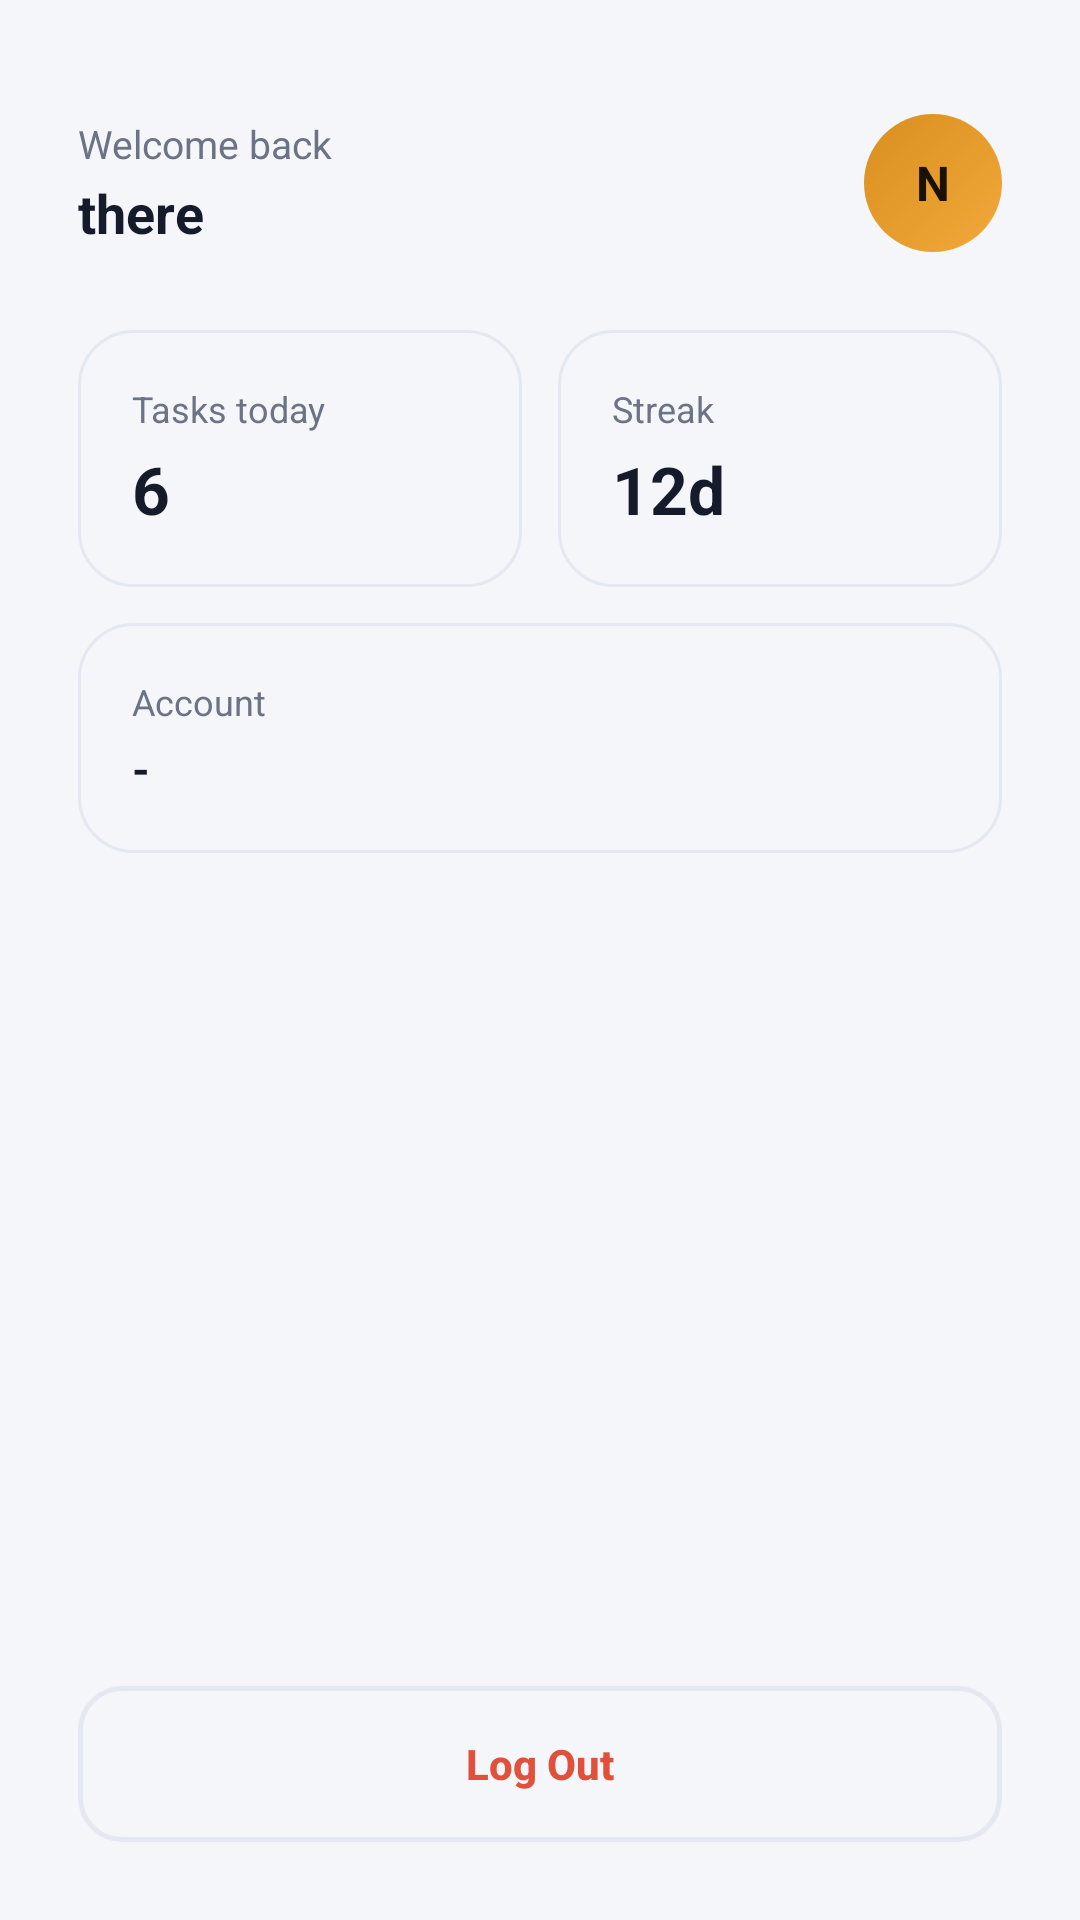

The Android layout XML behind this screen, and the referenced resources:
<!-- AndroidManifest.xml: application theme Theme.Nimbus -->
<!-- res/layout/activity_home.xml -->
<?xml version="1.0" encoding="utf-8"?>
<ScrollView xmlns:android="http://schemas.android.com/apk/res/android"
    android:layout_width="match_parent"
    android:layout_height="match_parent"
    android:background="@color/bg"
    android:fillViewport="true">

    <LinearLayout
        android:layout_width="match_parent"
        android:layout_height="match_parent"
        android:orientation="vertical"
        android:padding="26dp">

        
        <LinearLayout
            android:layout_width="match_parent"
            android:layout_height="wrap_content"
            android:layout_marginTop="12dp"
            android:layout_marginBottom="26dp"
            android:gravity="center_vertical"
            android:orientation="horizontal">

            <LinearLayout
                android:layout_width="0dp"
                android:layout_height="wrap_content"
                android:layout_weight="1"
                android:orientation="vertical">

                <TextView
                    android:layout_width="wrap_content"
                    android:layout_height="wrap_content"
                    android:text="@string/welcome_back"
                    android:textColor="@color/text_sub"
                    android:textSize="13sp" />

                <TextView
                    android:id="@+id/tvDashName"
                    android:layout_width="wrap_content"
                    android:layout_height="wrap_content"
                    android:layout_marginTop="2dp"
                    android:text="there"
                    android:textColor="@color/text_primary"
                    android:textSize="18sp"
                    android:textStyle="bold" />
            </LinearLayout>

            <TextView
                android:id="@+id/tvAvatar"
                android:layout_width="46dp"
                android:layout_height="46dp"
                android:background="@drawable/bg_avatar_circle"
                android:gravity="center"
                android:text="N"
                android:textColor="#1A1200"
                android:textSize="16sp"
                android:textStyle="bold" />
        </LinearLayout>

        
        <LinearLayout
            android:layout_width="match_parent"
            android:layout_height="wrap_content"
            android:orientation="horizontal">

            <LinearLayout
                android:layout_width="0dp"
                android:layout_height="wrap_content"
                android:layout_weight="1"
                android:layout_marginEnd="6dp"
                android:background="@drawable/bg_card"
                android:orientation="vertical"
                android:padding="18dp">
                <TextView
                    android:layout_width="wrap_content"
                    android:layout_height="wrap_content"
                    android:text="@string/tasks_today"
                    android:textColor="@color/text_sub"
                    android:textSize="12sp" />
                <TextView
                    android:layout_width="wrap_content"
                    android:layout_height="wrap_content"
                    android:layout_marginTop="4dp"
                    android:text="6"
                    android:textColor="@color/text_primary"
                    android:textSize="22sp"
                    android:textStyle="bold" />
            </LinearLayout>

            <LinearLayout
                android:layout_width="0dp"
                android:layout_height="wrap_content"
                android:layout_weight="1"
                android:layout_marginStart="6dp"
                android:background="@drawable/bg_card"
                android:orientation="vertical"
                android:padding="18dp">
                <TextView
                    android:layout_width="wrap_content"
                    android:layout_height="wrap_content"
                    android:text="@string/streak"
                    android:textColor="@color/text_sub"
                    android:textSize="12sp" />
                <TextView
                    android:layout_width="wrap_content"
                    android:layout_height="wrap_content"
                    android:layout_marginTop="4dp"
                    android:text="12d"
                    android:textColor="@color/text_primary"
                    android:textSize="22sp"
                    android:textStyle="bold" />
            </LinearLayout>
        </LinearLayout>

        
        <LinearLayout
            android:layout_width="match_parent"
            android:layout_height="wrap_content"
            android:layout_marginTop="12dp"
            android:background="@drawable/bg_card"
            android:orientation="vertical"
            android:padding="18dp">
            <TextView
                android:layout_width="wrap_content"
                android:layout_height="wrap_content"
                android:text="@string/account_label"
                android:textColor="@color/text_sub"
                android:textSize="12sp" />
            <TextView
                android:id="@+id/tvDashEmail"
                android:layout_width="wrap_content"
                android:layout_height="wrap_content"
                android:layout_marginTop="4dp"
                android:text="-"
                android:textColor="@color/text_primary"
                android:textSize="15sp"
                android:textStyle="bold" />
        </LinearLayout>

        <View
            android:layout_width="0dp"
            android:layout_height="0dp"
            android:layout_weight="1" />

        <Button
            android:id="@+id/btnLogout"
            android:layout_width="match_parent"
            android:layout_height="52dp"
            android:layout_marginTop="24dp"
            android:background="@drawable/bg_button_outline"
            android:text="@string/logout"
            android:textAllCaps="false"
            android:textColor="@color/danger"
            android:textSize="14sp"
            android:textStyle="bold"
            android:stateListAnimator="@null" />

    </LinearLayout>
</ScrollView>
<!-- resources referenced by this layout -->
<resources>
  <color name="bg">#F4F6FA</color>
  <color name="danger">#E1503A</color>
  <color name="text_primary">#151B2B</color>
  <color name="text_sub">#6B7385</color>
  <!-- drawable bg_avatar_circle (drawable) -->
  <shape xmlns:android="http://schemas.android.com/apk/res/android"
      android:shape="oval">
      <gradient
          android:startColor="@color/amber"
          android:endColor="@color/amber_dark"
          android:angle="135" />
  </shape>
  <!-- drawable bg_button_outline (drawable) -->
  <shape xmlns:android="http://schemas.android.com/apk/res/android"
      android:shape="rectangle">
      <solid android:color="@color/transparent" />
      <stroke android:width="1.5dp" android:color="@color/line" />
      <corners android:radius="14dp" />
  </shape>
  <!-- drawable bg_card (drawable) -->
  <shape xmlns:android="http://schemas.android.com/apk/res/android"
      android:shape="rectangle">
      <solid android:color="@color/bg" />
      <stroke android:width="1dp" android:color="@color/line" />
      <corners android:radius="18dp" />
  </shape>
  <string name="account_label">Account</string>
  <string name="logout">Log Out</string>
  <string name="streak">Streak</string>
  <string name="tasks_today">Tasks today</string>
  <string name="welcome_back">Welcome back</string>
  <style name="Theme.Nimbus" parent="Theme.MaterialComponents.DayNight.NoActionBar">
          <item name="colorPrimary">@color/navy</item>
          <item name="colorPrimaryVariant">@color/navy_2</item>
          <item name="colorOnPrimary">@color/white</item>
          <item name="colorSecondary">@color/amber</item>
          <item name="colorSecondaryVariant">@color/amber_dark</item>
          <item name="android:windowBackground">@color/bg</item>
          <item name="android:statusBarColor">@color/bg</item>
          <item name="android:windowLightStatusBar" tools:targetApi="m">true</item>
      </style>
  <color name="amber">#F2A93B</color>
  <color name="amber_dark">#D98F1E</color>
  <color name="transparent">#00000000</color>
  <color name="line">#E4E8F0</color>
  <color name="navy">#12213F</color>
  <color name="navy_2">#1B2E52</color>
  <color name="white">#FFFFFF</color>
</resources>
